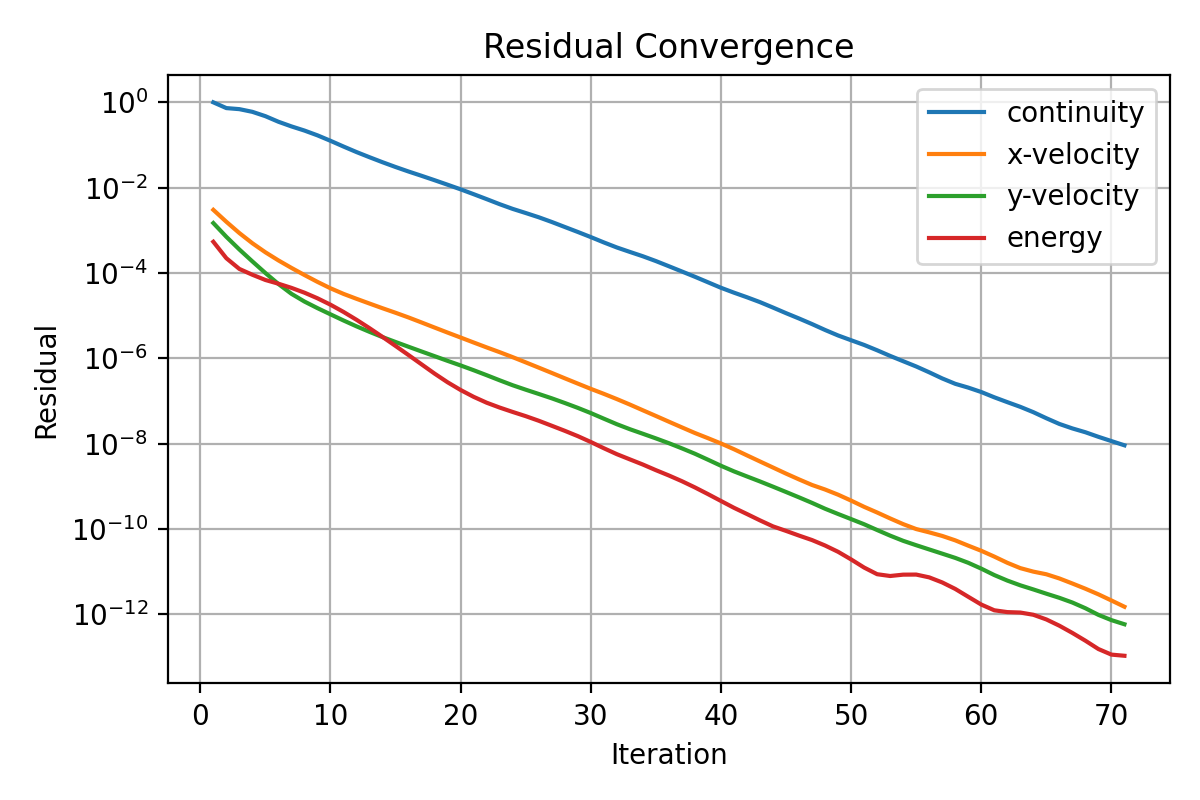

Values plotted in this chart, from the file beside it:
iter, continuity, x-velocity, y-velocity, energy
1, 1.0, 0.003021, 0.001481, 0.0005398
2, 0.7331, 0.001586, 0.000705, 0.0002222
3, 0.6925, 0.0008638, 0.0003558, 0.0001246
4, 0.5989, 0.0004984, 0.0001869, 9.09983800929771e-05
5, 0.474, 0.0003058, 9.99994396506729e-05, 6.864054458674645e-05
6, 0.3508, 0.0001974, 5.529728082428715e-05, 5.611858923003958e-05
7, 0.2729, 0.0001318, 3.252862889542438e-05, 4.485363085782337e-05
8, 0.2181, 8.968821577958192e-05, 2.144268681292227e-05, 3.460163711642775e-05
9, 0.1684, 6.195018957251624e-05, 1.502486624397142e-05, 2.556745755212928e-05
10, 0.1255, 4.3859766845245e-05, 1.075238051312947e-05, 1.807347939947788e-05
11, 0.09213, 3.243178982351252e-05, 7.720013729907408e-06, 1.225111551753304e-05
12, 0.06831, 2.486336850425709e-05, 5.62435163756416e-06, 8.01230773134615e-06
13, 0.05169, 1.923476434147878e-05, 4.177122280634066e-06, 5.092574421419123e-06
14, 0.03946, 1.492860346773533e-05, 3.147004822426953e-06, 3.175013410292646e-06
15, 0.03052, 1.169917871695867e-05, 2.417787456540098e-06, 1.951015532989302e-06
16, 0.0239, 9.071233374576962e-06, 1.867066321816909e-06, 1.191669002908903e-06
17, 0.01896, 6.926563314699272e-06, 1.446921519068587e-06, 7.226268011963023e-07
18, 0.01495, 5.264117811477575e-06, 1.123933948430516e-06, 4.383621081031167e-07
19, 0.01172, 4.012931091201589e-06, 8.721115443429528e-07, 2.744653172522765e-07
20, 0.009138, 3.074085041253673e-06, 6.820375949017792e-07, 1.810338214966574e-07
21, 0.007038, 2.351094623869186e-06, 5.268068845904464e-07, 1.252774741516566e-07
22, 0.005386, 1.803815320285164e-06, 4.028516552209879e-07, 9.12308207746013e-08
23, 0.004099, 1.394199653062724e-06, 3.055531565435301e-07, 7.018078385188723e-08
24, 0.003182, 1.065307009748201e-06, 2.340819619962891e-07, 5.539028152126309e-08
25, 0.002547, 8.048304541138177e-07, 1.842687708929809e-07, 4.417534722690256e-08
26, 0.002026, 6.057673370553978e-07, 1.463067163583382e-07, 3.447199360768515e-08
27, 0.001571, 4.552992486539043e-07, 1.157053013336718e-07, 2.631209700273967e-08
28, 0.001199, 3.407654510512467e-07, 8.991463615717972e-08, 2.003379329322848e-08
29, 0.0009166, 2.55951448312874e-07, 6.912573802702814e-08, 1.503583021706967e-08
30, 0.0006952, 1.927995271101134e-07, 5.218917021153148e-08, 1.095199169810585e-08
31, 0.0005212, 1.473061087338193e-07, 3.855286102788254e-08, 7.825936602018334e-09
32, 0.0003968, 1.110249539959898e-07, 2.86033320391501e-08, 5.678702728797789e-09
33, 0.0003121, 8.259299829090675e-08, 2.184942817891297e-08, 4.28883764026784e-09
34, 0.0002469, 6.063101577999058e-08, 1.708008232148919e-08, 3.245844144069714e-09
35, 0.0001905, 4.463891132771589e-08, 1.330842582202644e-08, 2.39552533807632e-09
36, 0.000144, 3.273489099646765e-08, 1.026147715147302e-08, 1.796712278697386e-09
37, 0.0001085, 2.408631265490917e-08, 7.77228187751982e-09, 1.320295133702122e-09
38, 8.162371576552908e-05, 1.778437003078516e-08, 5.811226710231446e-09, 9.436378816184288e-10
39, 6.065393282794028e-05, 1.347314148157277e-08, 4.212937713278765e-09, 6.584366073788367e-10
40, 4.508177062964672e-05, 1.011342985333065e-08, 3.038330665441495e-09, 4.541791410849451e-10
41, 3.462520850920696e-05, 7.420440216761168e-09, 2.244035666036059e-09, 3.141506139463808e-10
42, 2.700646915868866e-05, 5.321151664925381e-09, 1.706000995379737e-09, 2.244550640563497e-10
43, 2.076603414752774e-05, 3.826816507020079e-09, 1.301639287033547e-09, 1.593238404511295e-10
44, 1.54817317799184e-05, 2.75908860987216e-09, 9.824809382791313e-10, 1.151468348750374e-10
45, 1.145742824456623e-05, 1.988521946144141e-09, 7.371809306121807e-10, 9.034206517801657e-11
46, 8.583632689175674e-06, 1.453118967333138e-09, 5.514749810551544e-10, 7.013173618995532e-11
47, 6.35140848139447e-06, 1.076190967304196e-09, 4.093801500309651e-10, 5.50554722827002e-11
48, 4.623253862430045e-06, 8.43107445076822e-10, 2.987505603482127e-10, 4.10417732893794e-11
49, 3.435620172148754e-06, 6.373788928824795e-10, 2.248683064832321e-10, 2.922133859685617e-11
50, 2.656715507672064e-06, 4.633764994442059e-10, 1.708497806536393e-10, 1.937294670426819e-11
51, 2.061540812892553e-06, 3.30909925431188e-10, 1.293058203083148e-10, 1.248982014202641e-11
52, 1.545121498101431e-06, 2.437645005045846e-10, 9.467783439915516e-11, 8.724106042171784e-12
53, 1.140085059191892e-06, 1.769568950046901e-10, 6.991374462072083e-11, 7.920471959299413e-12
54, 8.568939286769353e-07, 1.301819069515559e-10, 5.287248083362461e-11, 8.51969651397446e-12
55, 6.448755857376653e-07, 9.982255292347701e-11, 4.172094813836907e-11, 8.556473184599216e-12
56, 4.707533059060566e-07, 8.347565575856065e-11, 3.320149129355636e-11, 7.357932710565395e-12
57, 3.381694328172091e-07, 6.882016260574269e-11, 2.646204809765225e-11, 5.595941456772117e-12
58, 2.530301800872164e-07, 5.42411108893067e-11, 2.104585484033989e-11, 3.944980017115176e-12
59, 2.060572514266359e-07, 4.075058589198025e-11, 1.614832561738641e-11, 2.581731530499877e-12
60, 1.624721730348446e-07, 3.088850777443114e-11, 1.178310781187495e-11, 1.695957486457346e-12
... 11 more rows
